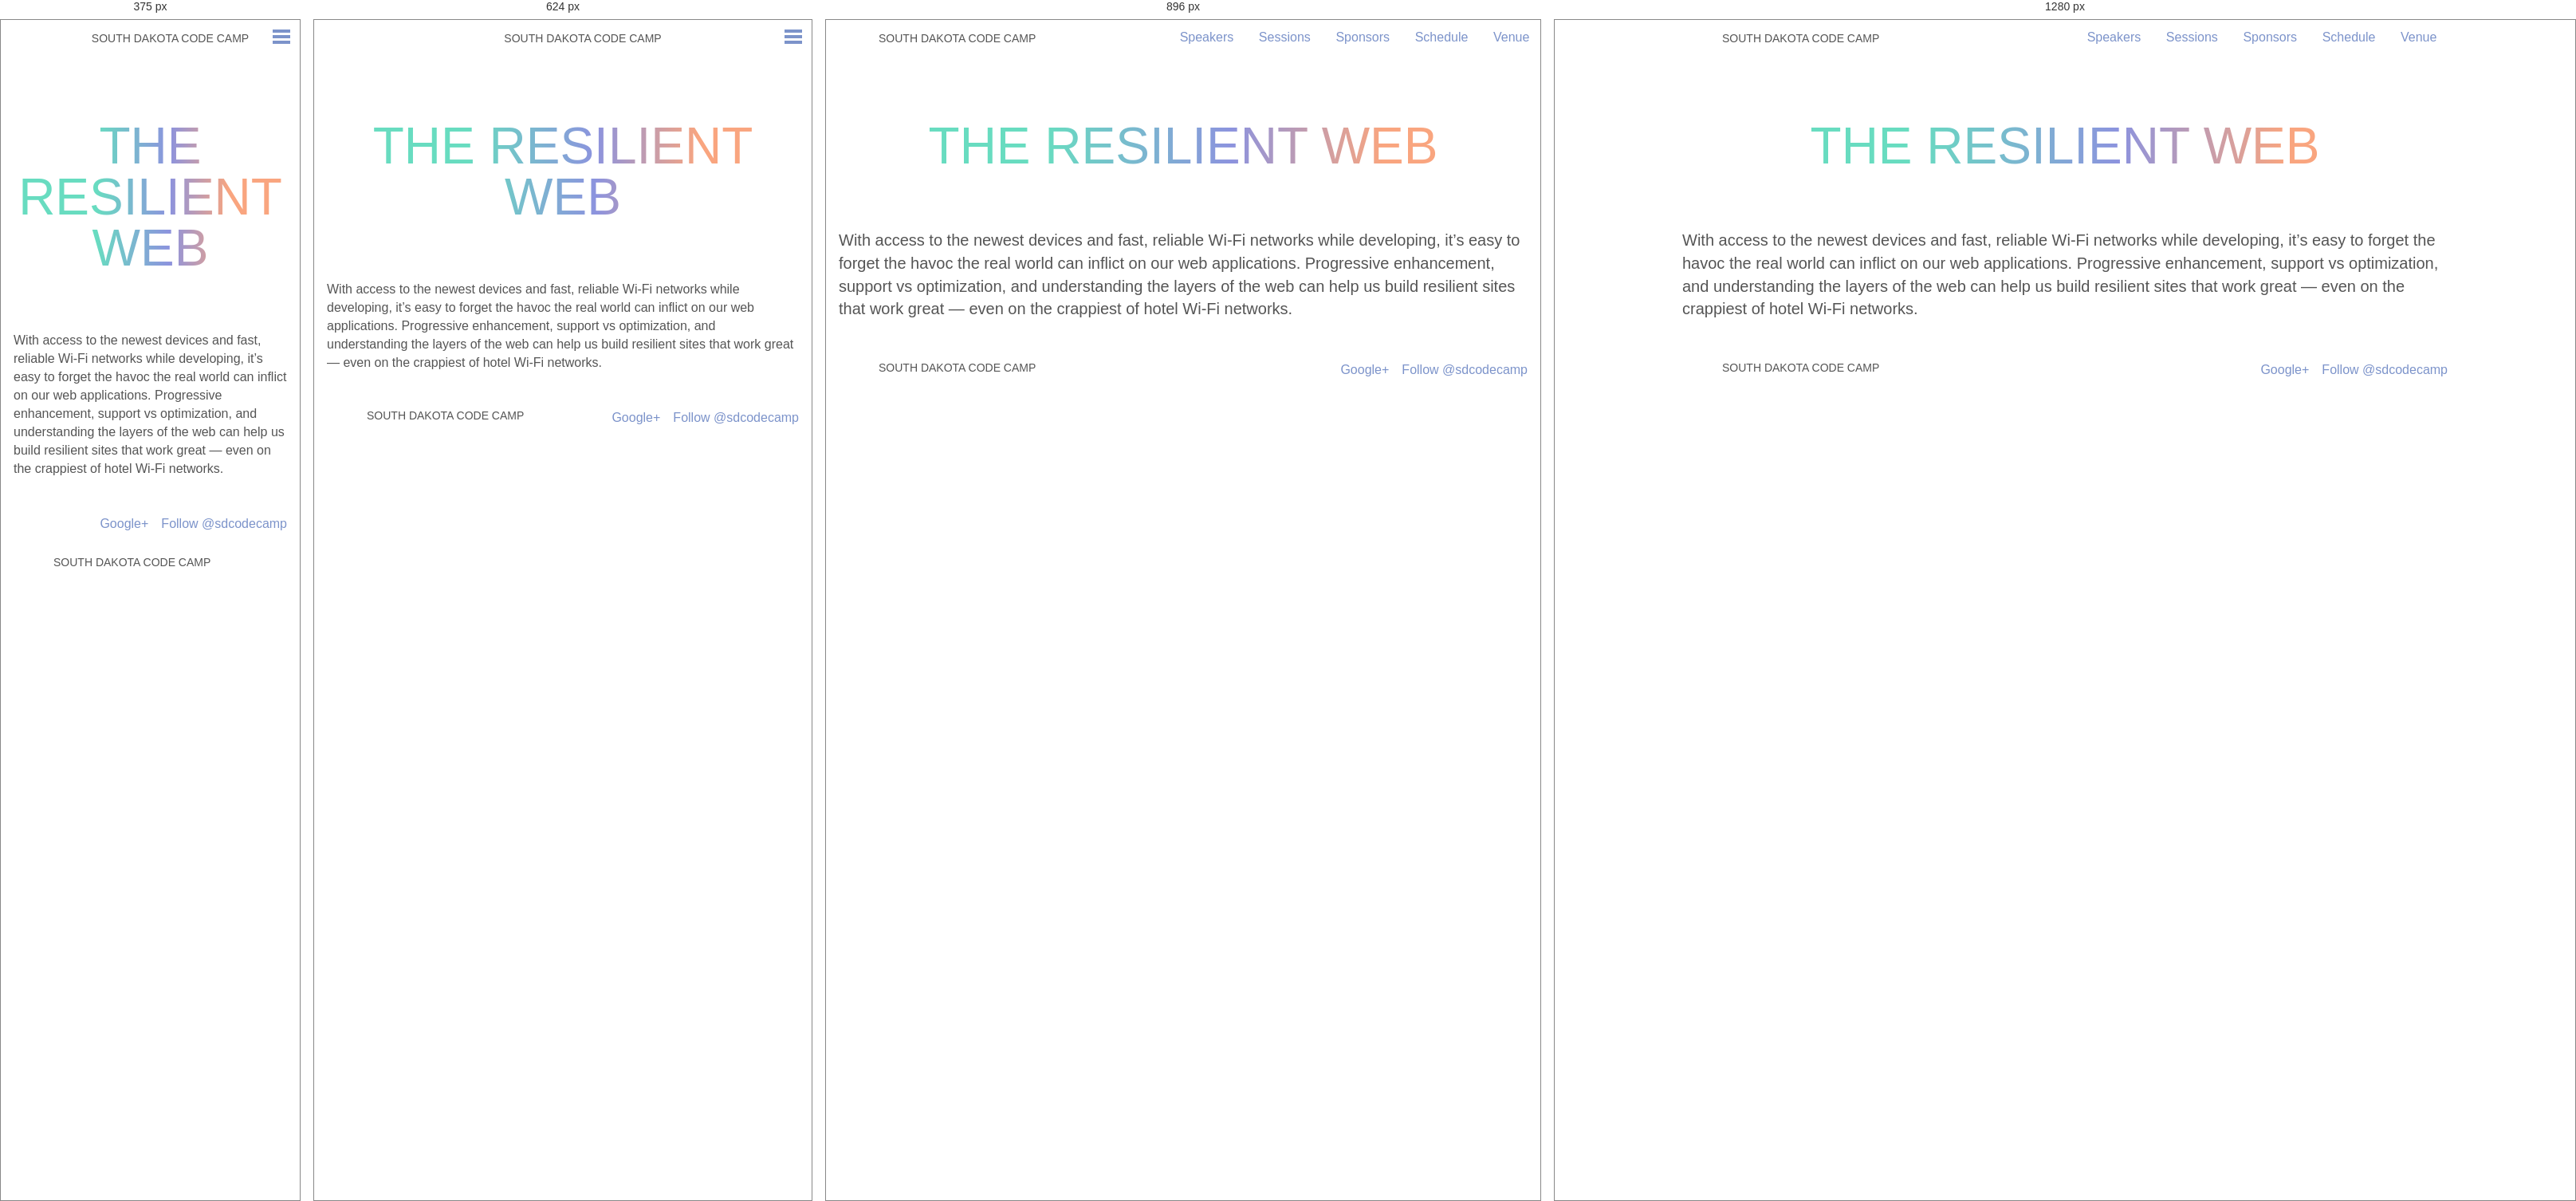
Rendered at 375 px, 624 px, 896 px and 1280 px, left to right.

<!-- file: index.html -->
<!doctype html><html class=no-js lang=en><head><meta charset=utf-8><meta charset=utf-8><meta name=viewport content="width=device-width,initial-scale=1"><title>South Dakota Code Camp • The Resilient Web</title><meta name=description content="With access to the newest devices and fast, reliable Wi-Fi networks while developing, it&rsquo;s easy to forget the havoc the real world can inflict on our web applications. Progressive enhancement, support vs optimization, and understanding the layers of the web can help us build resilient sites that work great — even on the crappiest of hotel Wi-Fi networks."><meta property=og:title content="The Resilient Web"><meta property=og:description content="With access to the newest devices and fast, reliable Wi-Fi networks while developing, it&rsquo;s easy to forget the havoc the real world can inflict on our web applications. Progressive enhancement, support vs optimization, and understanding the layers of the web can help us build resilient sites that work great — even on the crappiest of hotel Wi-Fi networks."><meta property=og:type content=article><meta property=og:url content=http://2015.southdakotacodecamp.com/sessions/the-resilient-web/><meta property=article:published_time content=2019-07-13T12:42:23-05:00><meta property=article:modified_time content=2019-07-13T12:42:23-05:00><meta property=og:url content=http://2015.southdakotacodecamp.com/sessions/the-resilient-web/><link rel=canonical href=http://2015.southdakotacodecamp.com/sessions/the-resilient-web/><meta name=HandheldFriendly content=True><meta name=MobileOptimized content=320><link href="https://fonts.googleapis.com/css?family=Roboto+Condensed:400,300" rel=stylesheet type=text/css><link rel=stylesheet href=/css/7f4413c.css><link rel=icon type=image/x-icon href=/favicon.ico><script src=/bundles/app/javascripts/modernizr.custom.js></script><script async src="https://www.googletagmanager.com/gtag/js?id=UA-26246483-4"></script><script>window.dataLayer=window.dataLayer||[];function gtag(){dataLayer.push(arguments);}
gtag('js',new Date());gtag('config','UA-26246483-4');</script></head><body><header class=main><a href=/><h1 class=title>South Dakota Code Camp</h1></a><a class=open-close-menu-switch onclick=sdcc.toggleMenu();></a><nav class=main id=main_nav><span><a href=/speakers/>Speakers</a></span>
<span><a href=/sessions/>Sessions</a></span>
<span><a href=/sponsors/>Sponsors</a></span>
<span><a href=/schedule/>Schedule</a></span>
<span><a href=/venue/>Venue</a></span></nav></header><section class="page-content clearfix"><h1 class="pagetitle cutout">The Resilient Web</h1><p>With access to the newest devices and fast, reliable Wi-Fi networks while developing, it&rsquo;s easy to forget the havoc the real world can inflict on our web applications. Progressive enhancement, support vs optimization, and understanding the layers of the web can help us build resilient sites that work great — even on the crappiest of hotel Wi-Fi networks.</p></section><footer class=main><a href=https://twitter.com/sdcodecamp class=twitter-follow-button data-show-count=false data-lang=en data-align=right>Follow @sdcodecamp</a>
<a class=g-plus-link href=https://plus.google.com/117784575670240245598 rel=publisher>Google+</a>
<a href=/><div class=title>South Dakota Code Camp</div></a></footer><script src=https://ajax.googleapis.com/ajax/libs/jquery/2.1.3/jquery.min.js></script><script src=/js/bd125ce.js></script><script async src=https://platform.twitter.com/widgets.js></script></div></body></html>

/* @media block from 7f4413c.css */
@media only screen and (max-width: 48em) {
  .hidden-phone {
    display: none; } }

/* @media block from 7f4413c.css */
@media only screen and (min-width: 48em) and (max-width: 64em) {
  .hidden-tablet {
    display: none; } }

/* @media block from 7f4413c.css */
@media only screen and (min-width: 64em) {
  .hidden-desktop {
    display: none; } }

/* @media block from 7f4413c.css */
@media only screen and (min-width: 30em) {
  body.home {
    background-size: auto 400px; } }

/* @media block from 7f4413c.css */
@media only screen and (min-width: 48em) {
  body.home {
    background-size: auto 500px; } }

/* @media block from 7f4413c.css */
@media only screen and (min-width: 64em) {
  body.home {
    background-position: center -150px;
    background-size: auto 700px; } }

/* @media block from 7f4413c.css */
@media only screen and (min-width: 48em) {
  header.main {
    text-align: left;
    padding-left: 1em; } }

/* @media block from 7f4413c.css */
@media only screen and (min-width: 64em) {
  header.main {
    padding-left: -moz-calc(50% - 30em);
    padding-left: -webkit-calc(50% - 30em);
    padding-left: calc(50% - 30em);
    padding-right: -moz-calc(50% - 30em);
    padding-right: -webkit-calc(50% - 30em);
    padding-right: calc(50% - 30em); } }

/* @media block from 7f4413c.css */
@media only screen and (max-width: 48em) {
  nav.main {
    position: absolute;
    top: 0;
    left: 0;
    opacity: 0;
    width: 100%;
    background: #7c93ca;
    overflow: hidden;
    -webkit-transition: height 0.3s;
    -moz-transition: height 0.3s;
    -ms-transition: height 0.3s;
    -o-transition: height 0.3s;
    transition: height 0.3s; }
    nav.main a {
      display: block;
      color: white;
      font-weight: bold;
      padding: 1em 0; }
    nav.main span {
      display: block; }
      nav.main span:first-child {
        margin-top: 2.5em; }

  .menu-open .open-close-menu-switch:before, .menu-open .open-close-menu-switch:after {
    border-color: white; } }

/* @media block from 7f4413c.css */
@media only screen and (min-width: 48em) {
  .open-close-menu-switch {
    display: none; }

  nav.main {
    display: block !important;
    float: right;
    height: auto !important;
    margin-top: 0.5em; }
    nav.main a {
      display: inline-block;
      padding: 0.25em 0.75em;
      text-decoration: none; }
    nav.main span {
      margin: 0 0.1em; }
    nav.main span:hover, nav.main .active {
      border-bottom: 2px solid #00e4b1; } }

/* @media block from 7f4413c.css */
@media only screen and (min-width: 30em) {
  .hero {
    padding: 3em 0; }

  .line1 {
    font-size: 2.5em; }

  .line2 {
    font-size: 2.5em; }

  .line3 {
    font-size: 4.25em; }
    .line3 .button {
      font-size: 0.4em; }

  .main-content {
    padding-top: 4em; }

  h4.cutout {
    margin-bottom: 2em; }

  .email-signup {
    *zoom: 1; }
    .email-signup:before, .email-signup:after {
      display: table;
      content: ""; }
    .email-signup:after {
      clear: both; }
    .email-signup .field {
      float: left;
      width: -moz-calc(50% - .5em);
      width: -webkit-calc(50% - .5em);
      width: calc(50% - .5em);
      margin-right: 1em; }
      .email-signup .field:nth-child(2n+2) {
        margin-right: 0; }

  .updates {
    *zoom: 1; }
    .updates:before, .updates:after {
      display: table;
      content: ""; }
    .updates:after {
      clear: both; }

  .tweet {
    float: left;
    width: -moz-calc(50% - .5em);
    width: -webkit-calc(50% - .5em);
    width: calc(50% - .5em);
    margin-right: 1em; }
    .tweet:nth-child(2) {
      margin-right: 0; }

  h4.cutout {
    letter-spacing: 0.2em; } }

/* @media block from 7f4413c.css */
@media only screen and (min-width: 48em) {
  .hero {
    padding: 5em 0; }

  .line1 {
    font-size: 4.5em; }

  .line2 {
    font-size: 4.5em; }

  .line3 {
    font-size: 6.25em; }
    .line3 .button {
      font-size: 0.3em; }

  .main-content p, .error-content p, .interior-content p, .page-content p {
    font-size: 1.25em; }

  .page-content ul, .page-content ol {
    font-size: 1.25em; }

  .email-signup .field {
    width: -moz-calc(50% - (10em / 2));
    width: -webkit-calc(50% - (10em / 2));
    width: calc(50% - (10em / 2));
    margin-right: 2em; }
    .email-signup .field:nth-child(2) {
      margin-right: 2em; }
    .email-signup .field:last-of-type {
      width: 5.8125em;
      margin-right: 0;
      padding-top: 1.375em; }

  .tweet-container {
    display: inline-block;
    max-width: 49%; } }

/* @media block from 7f4413c.css */
@media only screen and (min-width: 64em) {
  .main-content, .email-signup {
    padding-left: -moz-calc(50% - 22.5em);
    padding-left: -webkit-calc(50% - 22.5em);
    padding-left: calc(50% - 22.5em);
    padding-right: -moz-calc(50% - 22.5em);
    padding-right: -webkit-calc(50% - 22.5em);
    padding-right: calc(50% - 22.5em); }

  .error-content, .interior-content, .page-content {
    padding-left: -moz-calc(50% - 30em);
    padding-left: -webkit-calc(50% - 30em);
    padding-left: calc(50% - 30em);
    padding-right: -moz-calc(50% - 30em);
    padding-right: -webkit-calc(50% - 30em);
    padding-right: calc(50% - 30em); }

  .updates {
    padding-left: -moz-calc(50% - 27em);
    padding-left: -webkit-calc(50% - 27em);
    padding-left: calc(50% - 27em);
    padding-right: -moz-calc(50% - 27em);
    padding-right: -webkit-calc(50% - 27em);
    padding-right: calc(50% - 27em); } }

/* @media block from 7f4413c.css */
@media only screen and (min-width: 48em) {
  .session-index ul {
    display: -webkit-box;
    display: -moz-box;
    display: -ms-flexbox;
    display: -webkit-flex;
    display: flex;
    text-align: left;
    flex-wrap: wrap;
    -webkit-flex-flow: wrap;
    justify-content: space-between;
    -webkit-justify-content: space-between; }
    @supports ( not (flex-wrap:wrap) ) {
      display: block; }
    .session-index li {
      width: 48%; }
    @supports ( not (flex-wrap:wrap) ) {
      display: inline-block;
      float: left; }

  .embed {
    display: block;
    float: right;
    margin: 0 0 1em 1em; }
    .embed > iframe {
      width: 32em;
      height: -moz-calc(32em * .89);
      height: -webkit-calc(32em * .89);
      height: calc(32em * .89); } }

/* @media block from 7f4413c.css */
@media only screen and (min-width: 30em) {
  .speaker-index ul {
    display: -webkit-box;
    display: -moz-box;
    display: -ms-flexbox;
    display: -webkit-flex;
    display: flex;
    text-align: left;
    flex-wrap: wrap;
    -webkit-flex-flow: wrap;
    justify-content: space-between;
    -webkit-justify-content: space-between; }
    @supports ( not (flex-wrap:wrap) ) {
      display: block; }
    .speaker-index li {
      width: 40%; }
    @supports ( not (flex-wrap:wrap) ) {
      display: inline-block;
      float: left; } }

/* @media block from 7f4413c.css */
@media only screen and (min-width: 48em) {
  .speaker-show .gravitar, .speaker-show .social, .speaker-show .bio {
    width: 48%; } }

/* @media block from 7f4413c.css */
@media only screen and (min-width: 64em) {
  footer.main {
    padding-left: -moz-calc(50% - 30em);
    padding-left: -webkit-calc(50% - 30em);
    padding-left: calc(50% - 30em);
    padding-right: -moz-calc(50% - 30em);
    padding-right: -webkit-calc(50% - 30em);
    padding-right: calc(50% - 30em); } }